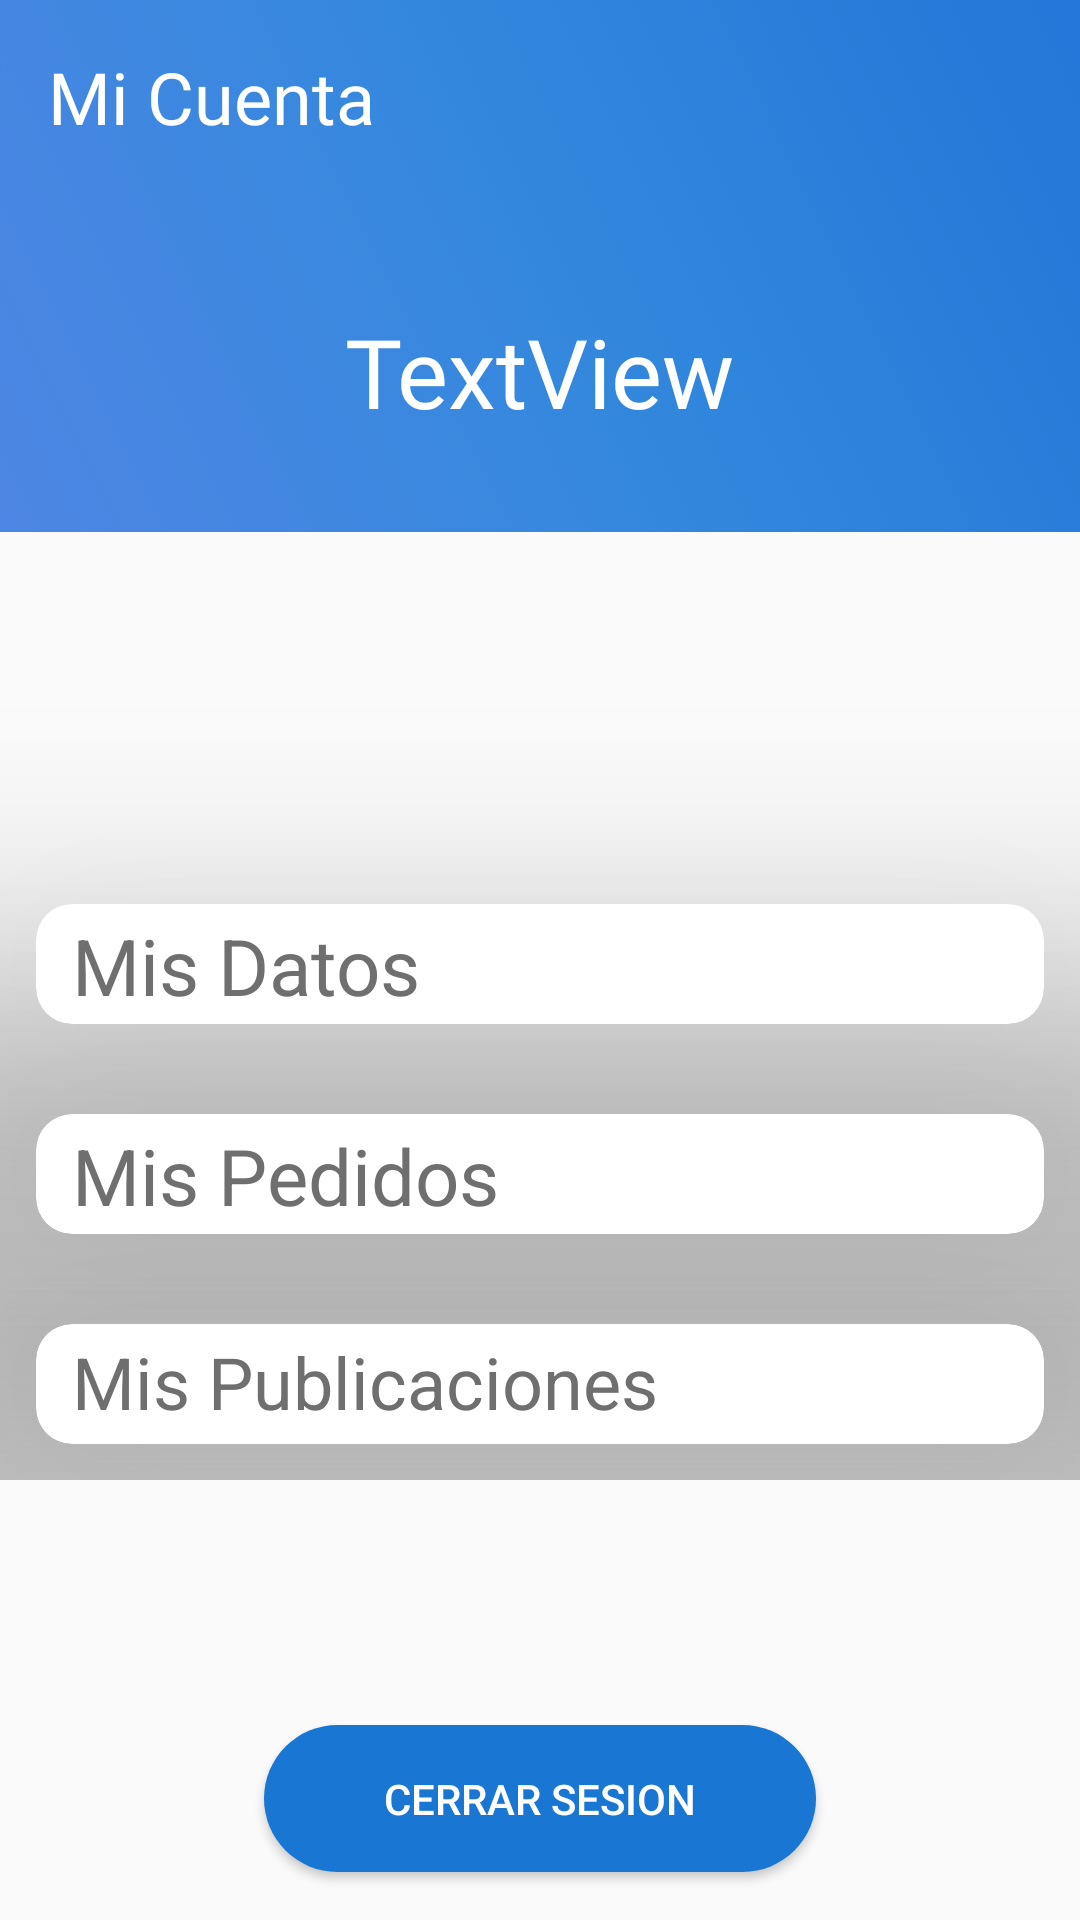

Layout XML and referenced resources for this Android screen:
<!-- AndroidManifest.xml: application theme Theme.AppCompat.Light.NoActionBar -->
<!-- res/layout/fragment_datos_usuario.xml -->
<androidx.constraintlayout.widget.ConstraintLayout xmlns:android="http://schemas.android.com/apk/res/android"
    xmlns:app="http://schemas.android.com/apk/res-auto"
    xmlns:tools="http://schemas.android.com/tools"
    android:layout_width="match_parent"
    android:layout_height="match_parent"
    tools:context=".Aplicacion.DatosUsuarioFragment">

    <LinearLayout
        android:id="@+id/linear"
        android:layout_width="match_parent"
        android:layout_height="wrap_content"
        android:orientation="vertical"
        app:layout_constraintEnd_toEndOf="parent"
        app:layout_constraintStart_toStartOf="parent"
        app:layout_constraintTop_toTopOf="parent"
        android:background="@drawable/fondo_degradado">

        <TextView
            android:id="@+id/textView10"
            android:layout_width="wrap_content"
            android:layout_height="wrap_content"
            android:layout_marginTop="16dp"
            android:layout_marginLeft="16dp"
            android:fontFamily="@font/roboto_bold"
            android:text="@string/mi_cuenta"
            android:textColor="@color/white"
            android:textSize="24sp"
            app:layout_constraintEnd_toEndOf="parent"
            app:layout_constraintHorizontal_bias="0.127"
            app:layout_constraintStart_toStartOf="parent"
            app:layout_constraintTop_toTopOf="parent" />

        <TextView
            android:id="@+id/eti_nombre_panel_mis_datos"
            android:layout_width="wrap_content"
            android:layout_height="wrap_content"
            android:layout_gravity="center"
            android:layout_marginTop="54dp"
            android:layout_marginBottom="32dp"
            android:fontFamily="@font/roboto_bold"
            android:text="TextView"
            android:textColor="@color/white"
            android:textSize="32sp"
            app:layout_constraintEnd_toEndOf="parent"
            app:layout_constraintHorizontal_bias="0.5"
            app:layout_constraintStart_toStartOf="parent"
            app:layout_constraintTop_toBottomOf="@+id/textView10"
            app:layout_constraintVertical_bias="0.5" />

    </LinearLayout>

    <ScrollView
        android:layout_width="match_parent"
        android:layout_height="0dp"
        android:layout_marginTop="24dp"
        android:layout_marginBottom="24dp"
        app:layout_constraintBottom_toTopOf="@+id/btn_user_cerrar_sesion"
        app:layout_constraintTop_toBottomOf="@+id/linear">
    <GridLayout
        android:layout_width="match_parent"
        android:layout_height="0dp"
        tools:layout_editor_absoluteX="3dp"
        android:columnCount="1"
        android:rowCount="1">

        <androidx.cardview.widget.CardView
            android:id="@+id/cardview_mis_datos"
            android:layout_width="match_parent"
            android:layout_height="wrap_content"
            android:padding="16dp"
            android:elevation="6dp"
            app:cardElevation="60dp"
            app:cardCornerRadius="12dp"
            android:layout_marginTop="100dp"
            android:layout_margin="12dp"
            >

            <RelativeLayout
                android:layout_width="match_parent"
                android:layout_height="wrap_content">

                <TextView
                    android:id="@+id/textview_mis_datos"
                    android:layout_marginTop="3dp"
                    android:layout_marginLeft="12dp"
                    android:textColor="#6f6f6f"
                    android:textSize="26sp"
                    android:text="@string/btn_user_datos"
                    android:layout_width="wrap_content"
                    android:layout_height="wrap_content"
                    android:layout_alignParentStart="true" />

                <ImageView
                    android:layout_width="40dp"
                    android:layout_height="40dp"
                    android:background="@drawable/entrar"
                    android:layout_alignParentEnd="true" />

            </RelativeLayout>

        </androidx.cardview.widget.CardView>


        <androidx.cardview.widget.CardView
            android:id="@+id/cardview_mis_pedidos"
            android:layout_width="match_parent"
            android:layout_height="wrap_content"
            android:padding="16dp"
            android:elevation="6dp"
            app:cardElevation="60dp"
            app:cardCornerRadius="12dp"
            android:layout_marginTop="18dp"
            android:layout_margin="12dp"
            >

            <RelativeLayout
                android:layout_width="match_parent"
                android:layout_height="wrap_content">

                <TextView
                    android:layout_marginTop="3dp"
                    android:textColor="#6f6f6f"
                    android:textSize="26sp"
                    android:layout_marginLeft="12dp"
                    android:text="@string/btn_user_pedidos"
                    android:layout_width="wrap_content"
                    android:layout_height="wrap_content"
                    android:layout_alignParentStart="true"/>

                <ImageView
                    android:layout_width="40dp"
                    android:layout_height="40dp"
                    android:background="@drawable/entrar"
                    android:layout_alignParentEnd="true" />

            </RelativeLayout>

        </androidx.cardview.widget.CardView>

        <androidx.cardview.widget.CardView
            android:id="@+id/cardview_mis_publicaciones"
            android:layout_width="match_parent"
            android:layout_height="wrap_content"
            android:padding="16dp"
            android:elevation="6dp"
            app:cardElevation="60dp"
            app:cardCornerRadius="12dp"
            android:layout_marginTop="18dp"
            android:layout_margin="12dp"
            >

            <RelativeLayout
                android:layout_width="match_parent"
                android:layout_height="wrap_content">

                <TextView
                    android:layout_marginTop="3dp"
                    android:textColor="#6f6f6f"
                    android:textSize="24sp"
                    android:layout_marginLeft="12dp"
                    android:text="@string/btn_user_publicaciones"
                    android:layout_width="wrap_content"
                    android:layout_height="wrap_content"
                    android:layout_alignParentStart="true"/>

                <ImageView
                    android:layout_width="40dp"
                    android:layout_height="40dp"
                    android:background="@drawable/entrar"
                    android:layout_alignParentEnd="true" />

            </RelativeLayout>

        </androidx.cardview.widget.CardView>

    </GridLayout>

    </ScrollView>


    <Button
        android:id="@+id/btn_user_cerrar_sesion"
        android:layout_width="184dp"
        android:layout_height="49dp"
        android:layout_marginBottom="16dp"
        android:background="@drawable/btn_design"
        android:text="@string/btn_user_cerrar_sesion"
        android:textColor="@color/white"
        app:layout_constraintBottom_toBottomOf="parent"
        app:layout_constraintEnd_toEndOf="parent"
        app:layout_constraintHorizontal_bias="0.5"
        app:layout_constraintStart_toStartOf="parent" />

</androidx.constraintlayout.widget.ConstraintLayout>
<!-- resources referenced by this layout -->
<resources>
  <color name="white">#FFFFFFFF</color>
  <!-- drawable btn_design (drawable) -->
  <?xml version="1.0" encoding="utf-8"?>
  <selector xmlns:android="http://schemas.android.com/apk/res/android">
      
      <item android:state_pressed="true">
          <shape android:shape="rectangle">
              <solid android:color="#42A5F5" />
              <corners android:radius="25dp" />
          </shape>
      </item>
      
      <item android:state_focused="true">
          <shape android:shape="rectangle">
              <solid android:color="#42A5F5" />
              <corners android:radius="25dp" />
          </shape>
      </item>
      
      <item>
          <shape android:shape="rectangle">
              <solid android:color="#1976D2" />
              <corners android:radius="25dp" />
          </shape>
      </item>
  </selector>
  <!-- drawable fondo_degradado (drawable) -->
  <?xml version="1.0" encoding="utf-8"?>
  <selector xmlns:android="http://schemas.android.com/apk/res/android">
      <item>
          <shape android:shape="rectangle">
              <gradient
                  android:startColor="#4E86E4"
                  android:centerColor="#3388DD"
                  android:endColor="#2277D8"
                  android:type="linear"
                  android:angle="45"/>
          </shape>
      </item>
  </selector>
  <string name="btn_user_cerrar_sesion">Cerrar Sesion</string>
  <string name="btn_user_datos">Mis Datos</string>
  <string name="btn_user_pedidos">Mis Pedidos</string>
  <string name="btn_user_publicaciones">Mis Publicaciones</string>
  <string name="mi_cuenta">Mi Cuenta</string>
</resources>
